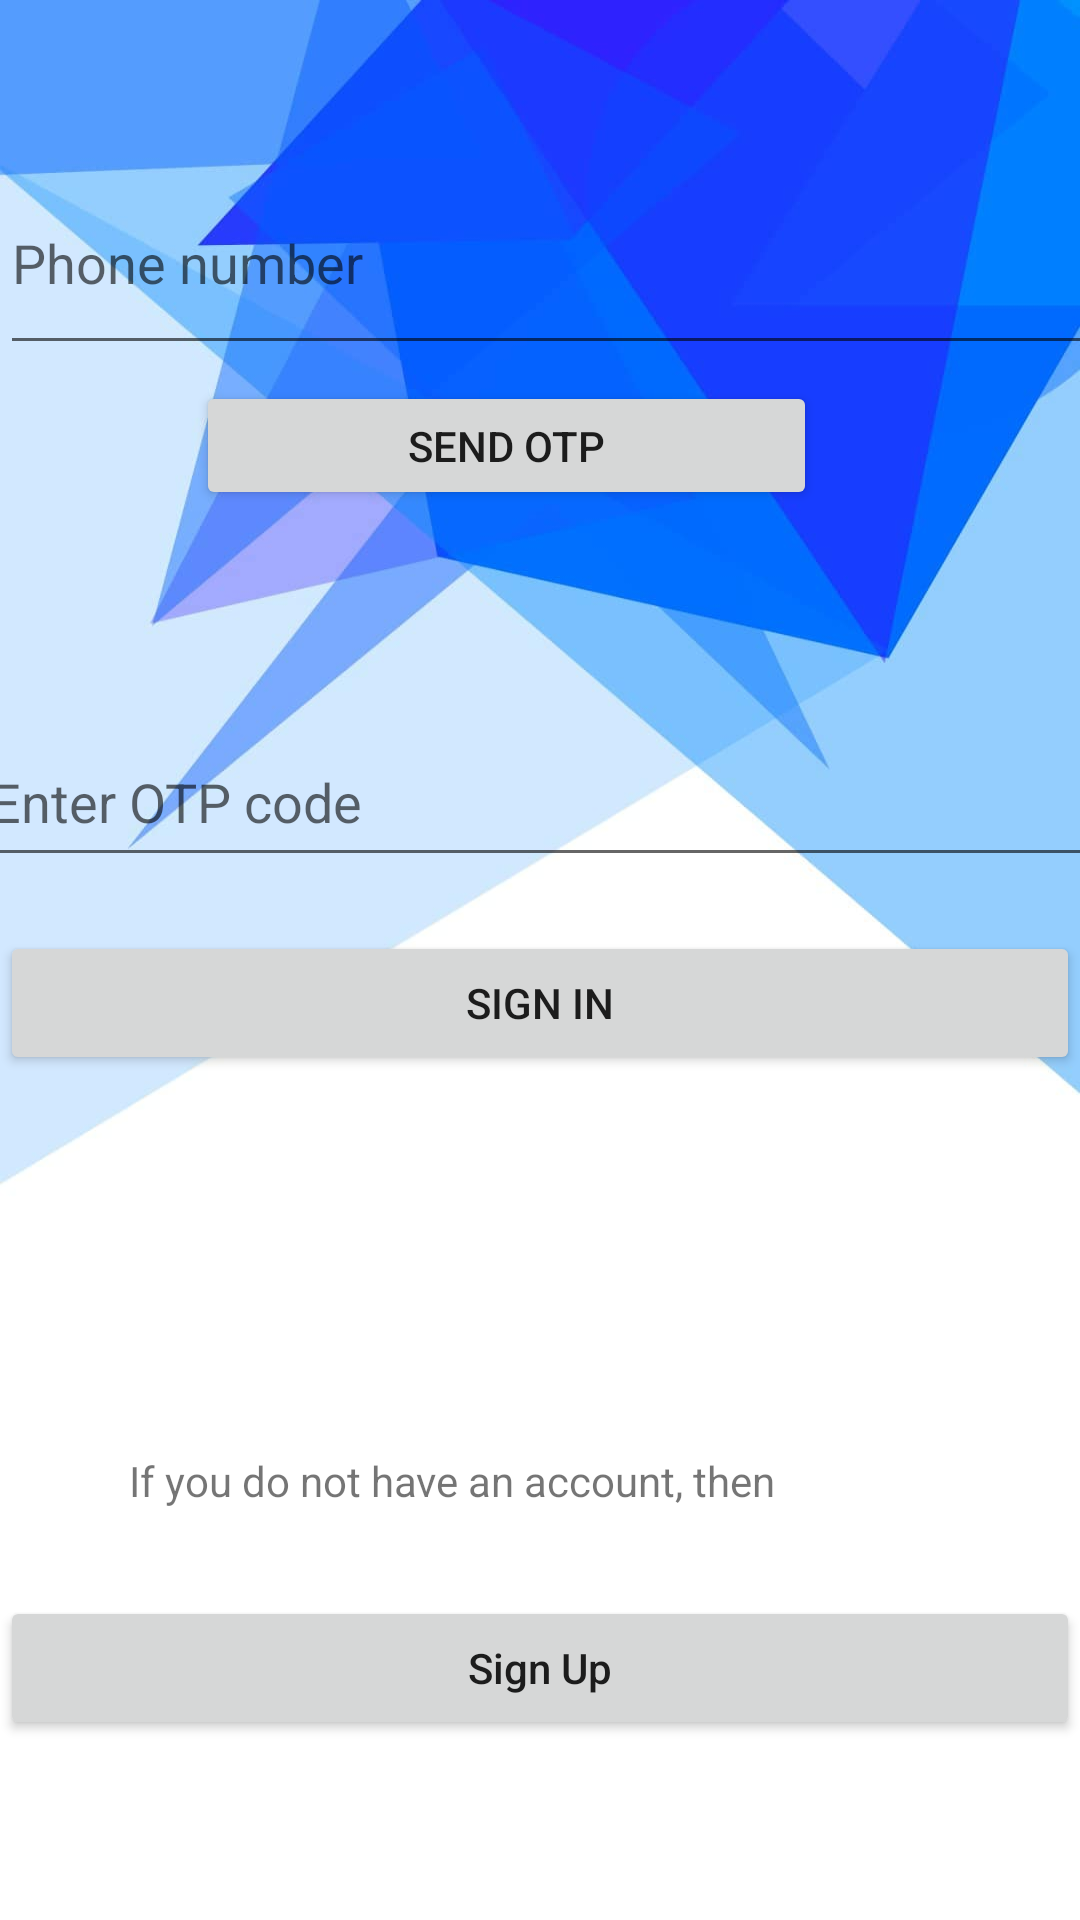

Produce the Android XML layout that renders to this screen, including the resource entries it uses.
<!-- AndroidManifest.xml: application theme Theme.OTPlogin -->
<!-- res/layout/activity_sign_in.xml -->
<?xml version="1.0" encoding="utf-8"?>
<androidx.constraintlayout.widget.ConstraintLayout xmlns:android="http://schemas.android.com/apk/res/android"
    xmlns:app="http://schemas.android.com/apk/res-auto"
    xmlns:tools="http://schemas.android.com/tools"
    android:layout_width="match_parent"
    android:layout_height="match_parent"
    android:background="@drawable/image1"
    android:orientation="vertical"
    tools:context=".SignIn">


    <EditText
        android:id="@+id/editTextPhoneMainActivity"
        android:layout_width="426dp"
        android:layout_height="71dp"
        android:digits="0123456789"
        android:ems="10"
        android:hint="Phone number"
        android:inputType="textLongMessage"
        app:layout_constraintBottom_toBottomOf="parent"
        app:layout_constraintTop_toTopOf="parent"
        app:layout_constraintVertical_bias="0.089"
        tools:ignore="MissingConstraints"
        tools:layout_editor_absoluteX="0dp" />

    <EditText
        android:id="@+id/editTextPassword"
        android:layout_width="377dp"
        android:layout_height="53dp"
        android:ems="10"
        android:hint="Enter OTP code"
        android:inputType="textPassword"
        app:layout_constraintBottom_toBottomOf="parent"
        app:layout_constraintEnd_toEndOf="parent"
        app:layout_constraintHorizontal_bias="0.47"
        app:layout_constraintStart_toStartOf="parent"
        app:layout_constraintTop_toTopOf="parent"
        app:layout_constraintVertical_bias="0.408" />

    <Button
        android:id="@+id/buttonSignIn"
        android:layout_width="match_parent"
        android:layout_height="wrap_content"
        android:text="Sign In"
        app:layout_constraintBottom_toBottomOf="parent"
        app:layout_constraintTop_toTopOf="parent"
        app:layout_constraintVertical_bias="0.524"
        tools:ignore="MissingConstraints"
        tools:layout_editor_absoluteX="0dp" />

    <Button
        android:id="@+id/signUpButton"
        android:layout_width="match_parent"
        android:layout_height="wrap_content"
        android:layout_marginBottom="60dp"
        android:text="Sign Up"
        android:textAllCaps="false"
        app:layout_constraintBottom_toBottomOf="parent"
        app:layout_constraintTop_toTopOf="@+id/editTextPhone"
        app:layout_constraintVertical_bias="0.526"
        tools:ignore="MissingConstraints"
        tools:layout_editor_absoluteX="0dp" />

    <TextView
        android:id="@+id/textView2"
        android:layout_width="261dp"
        android:layout_height="125dp"
        android:text="@string/instruction"
        app:layout_constraintBottom_toBottomOf="parent"
        app:layout_constraintEnd_toEndOf="parent"
        app:layout_constraintHorizontal_bias="0.433"
        app:layout_constraintStart_toStartOf="parent"
        app:layout_constraintTop_toTopOf="parent"
        app:layout_constraintVertical_bias="0.94" />

    <Button
        android:id="@+id/buttonOtp"
        android:layout_width="207dp"
        android:layout_height="43dp"
        android:text="Send OTP"
        app:layout_constraintBottom_toBottomOf="parent"
        app:layout_constraintEnd_toEndOf="parent"
        app:layout_constraintHorizontal_bias="0.426"
        app:layout_constraintStart_toStartOf="parent"
        app:layout_constraintTop_toTopOf="parent"
        app:layout_constraintVertical_bias="0.213" />


</androidx.constraintlayout.widget.ConstraintLayout>
<!-- resources referenced by this layout -->
<resources>
  <!-- drawable image1: jpg bitmap (drawable, 27263 bytes) -->
  <string name="instruction">If you do not have an account, then</string>
  <style name="Theme.OTPlogin" parent="Theme.MaterialComponents.DayNight.DarkActionBar">
          
          <item name="colorPrimary">#0970e6</item>
          <item name="colorPrimaryVariant">#1268c9</item>
          <item name="colorOnPrimary">@color/white</item>
          
          <item name="colorSecondary">@color/teal_200</item>
          <item name="colorSecondaryVariant">@color/teal_700</item>
          <item name="colorOnSecondary">@color/black</item>
          
          <item name="android:statusBarColor" tools:targetApi="l">?attr/colorPrimaryVariant</item>
          
      </style>
  <color name="white">#FFFFFFFF</color>
  <color name="teal_200">#FF03DAC5</color>
  <color name="teal_700">#FF018786</color>
  <color name="black">#FF000000</color>
</resources>
